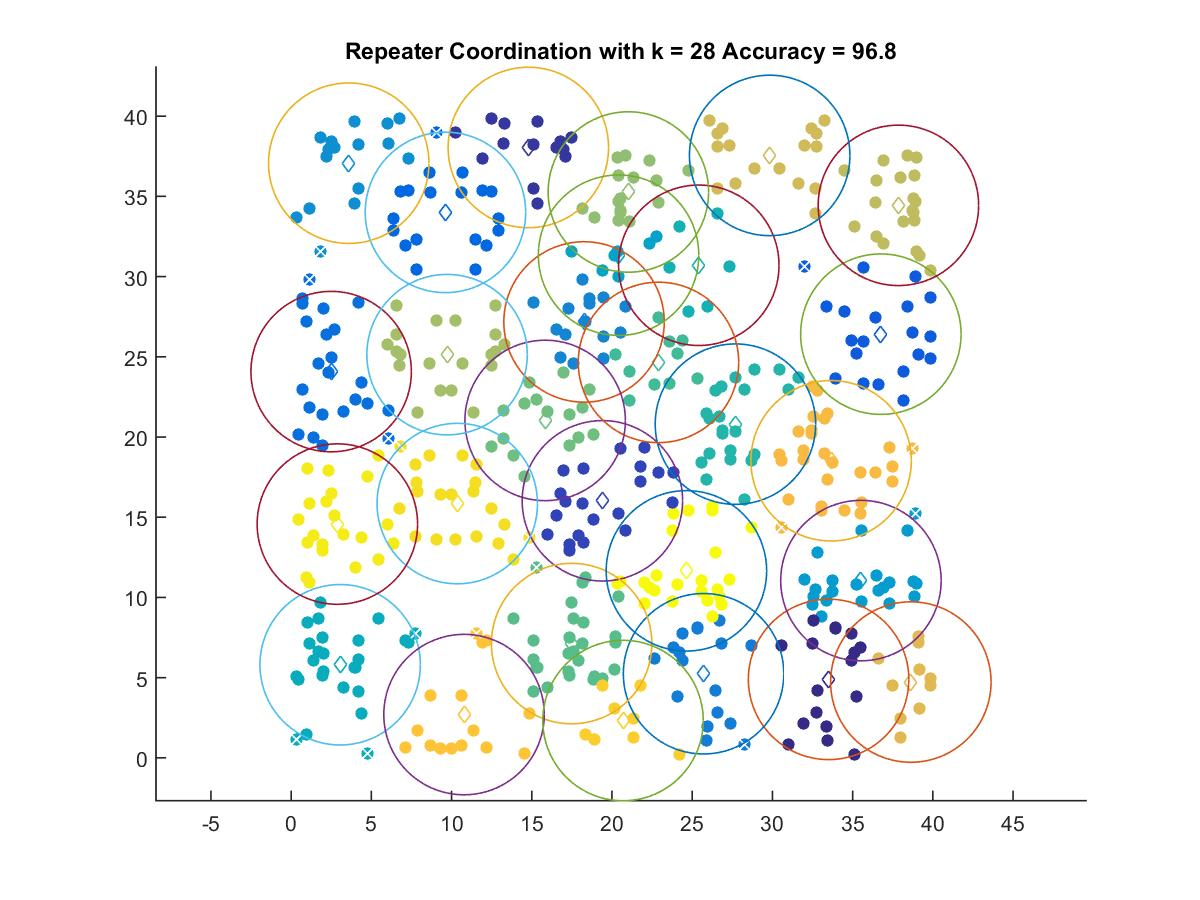

Values plotted in this chart, from the file beside it:
33.501, 4.8923
14.78, 38.05
19.4, 16.02
36.76, 26.41
9.618, 34
2.494, 24.08
25.71, 5.244
18.26, 27.17
3.591, 37.07
35.52, 11.05
20.41, 31.33
3.055, 5.804
25.41, 30.7
27.69, 20.8
22.9, 24.65
17.48, 7.125
15.83, 21.03
21.02, 35.27
9.719, 25.13
37.85, 34.44
29.83, 37.55
38.63, 4.726
33.66, 18.52
10.78, 2.699
20.69, 2.327
10.36, 15.85
2.881, 14.57
24.64, 11.66
